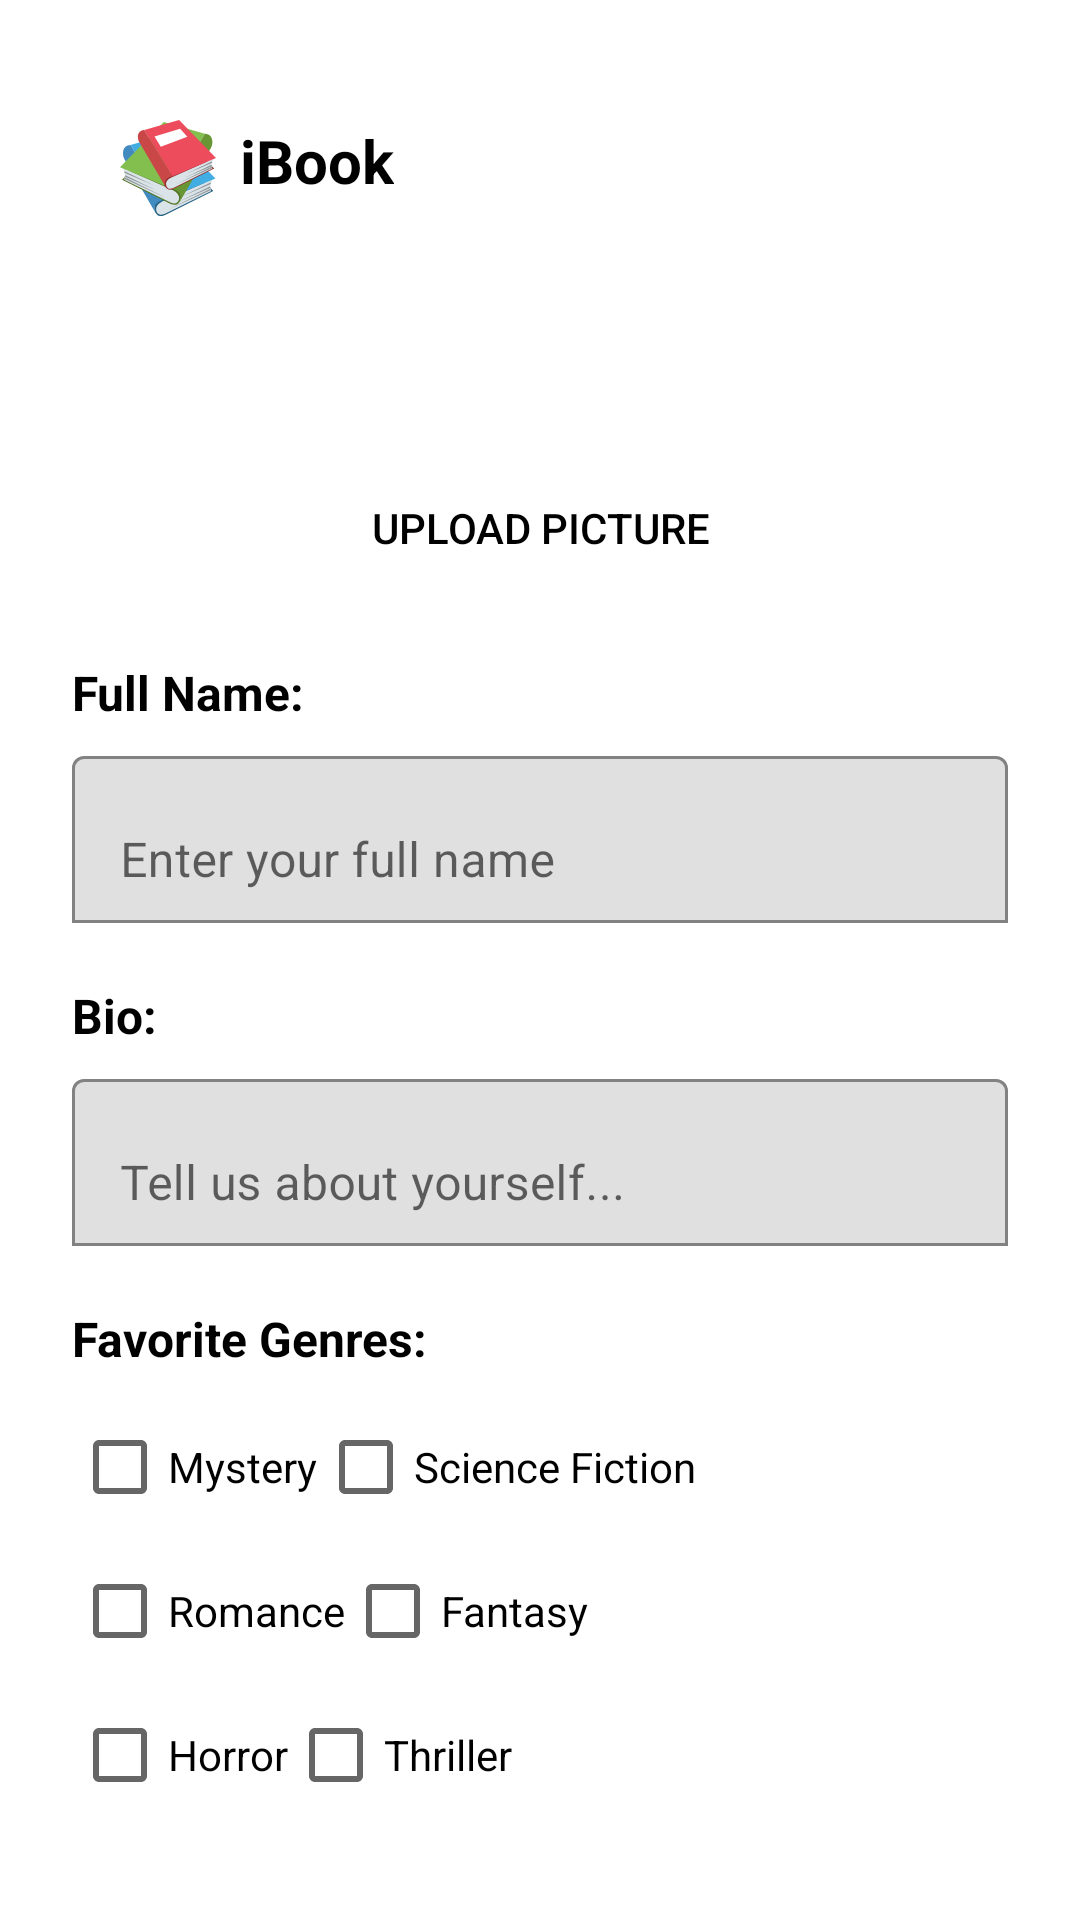

This screen was rendered from an Android layout file. Write that file and the resources it references.
<!-- AndroidManifest.xml: application theme Theme.IBookProject -->
<!-- res/layout/fragment_profile_creation.xml -->
<?xml version="1.0" encoding="utf-8"?>
<layout xmlns:android="http://schemas.android.com/apk/res/android"
    xmlns:app="http://schemas.android.com/apk/res-auto"
    xmlns:tools="http://schemas.android.com/tools"
    tools:context=".ui.profile.ProfileCreationFragment">

    <data></data>

    <androidx.constraintlayout.widget.ConstraintLayout
        android:layout_width="match_parent"
        android:layout_height="match_parent"
        android:padding="24dp"
        android:background="@color/light_gray">

        
        <LinearLayout
            android:layout_width="wrap_content"
            android:layout_height="wrap_content"
            android:orientation="horizontal"
            app:layout_constraintTop_toTopOf="parent"
            app:layout_constraintStart_toStartOf="parent"
            android:layout_marginTop="16dp"
            android:layout_marginStart="16dp">

            
            <ImageView
                android:id="@+id/bookLogo"
                android:layout_width="32dp"
                android:layout_height="32dp"
                android:src="@drawable/ic_book_logo"
                android:contentDescription="Book Logo"/>

            
            <TextView
                android:id="@+id/ibookTitle"
                android:layout_width="wrap_content"
                android:layout_height="wrap_content"
                android:text="iBook"
                android:textSize="20sp"
                android:textStyle="bold"
                android:textColor="@color/black"
                android:layout_marginStart="8dp"/>
        </LinearLayout>

        
        <ImageView
            android:id="@+id/profileImage"
            android:layout_width="120dp"
            android:layout_height="120dp"
            android:contentDescription="Profile Picture"
            android:scaleType="centerCrop"
            android:src="@drawable/ic_default_profile"
            app:layout_constraintTop_toBottomOf="@id/bookLogo"
            app:layout_constraintStart_toStartOf="parent"
            app:layout_constraintEnd_toEndOf="parent"
            android:layout_marginTop="30dp"/>

        
        <Button
            android:id="@+id/selectImageButton"
            android:layout_width="wrap_content"
            android:layout_height="wrap_content"
            android:text="Upload Picture"
            android:textColor="@color/black"
            android:background="?android:attr/selectableItemBackground"
            app:layout_constraintTop_toBottomOf="@id/profileImage"
            app:layout_constraintStart_toStartOf="parent"
            app:layout_constraintEnd_toEndOf="parent"
            android:layout_marginTop="8dp"/>

        
        <TextView
            android:id="@+id/nameLabel"
            android:layout_width="wrap_content"
            android:layout_height="wrap_content"
            android:text="Full Name:"
            android:textSize="16sp"
            android:textColor="@color/black"
            android:textStyle="bold"
            app:layout_constraintTop_toBottomOf="@id/selectImageButton"
            app:layout_constraintStart_toStartOf="parent"
            android:layout_marginTop="20dp"/>

        
        <com.google.android.material.textfield.TextInputLayout
            android:id="@+id/nameInputLayout"
            android:layout_width="0dp"
            android:layout_height="wrap_content"
            app:boxStrokeColor="@color/black"
            app:boxBackgroundMode="outline"
            app:layout_constraintTop_toBottomOf="@id/nameLabel"
            app:layout_constraintStart_toStartOf="parent"
            app:layout_constraintEnd_toEndOf="parent"
            android:layout_marginTop="5dp">

            <com.google.android.material.textfield.TextInputEditText
                android:id="@+id/nameInput"
                android:layout_width="match_parent"
                android:layout_height="wrap_content"
                android:hint="Enter your full name"
                android:inputType="text"/>
        </com.google.android.material.textfield.TextInputLayout>

        
        <TextView
            android:id="@+id/bioLabel"
            android:layout_width="wrap_content"
            android:layout_height="wrap_content"
            android:text="Bio:"
            android:textSize="16sp"
            android:textColor="@color/black"
            android:textStyle="bold"
            app:layout_constraintTop_toBottomOf="@id/nameInputLayout"
            app:layout_constraintStart_toStartOf="parent"
            android:layout_marginTop="20dp"/>

        
        <com.google.android.material.textfield.TextInputLayout
            android:id="@+id/bioInputLayout"
            android:layout_width="0dp"
            android:layout_height="wrap_content"
            app:boxStrokeColor="@color/black"
            app:boxBackgroundMode="outline"
            app:layout_constraintTop_toBottomOf="@id/bioLabel"
            app:layout_constraintStart_toStartOf="parent"
            app:layout_constraintEnd_toEndOf="parent"
            android:layout_marginTop="5dp">

            <com.google.android.material.textfield.TextInputEditText
                android:id="@+id/bioInput"
                android:layout_width="match_parent"
                android:layout_height="wrap_content"
                android:hint="Tell us about yourself..."
                android:inputType="textMultiLine"/>
        </com.google.android.material.textfield.TextInputLayout>

        
        <TextView
            android:id="@+id/favoriteGenresLabel"
            android:layout_width="wrap_content"
            android:layout_height="wrap_content"
            android:text="Favorite Genres:"
            android:textSize="16sp"
            android:textColor="@color/black"
            android:textStyle="bold"
            app:layout_constraintTop_toBottomOf="@id/bioInputLayout"
            app:layout_constraintStart_toStartOf="parent"
            android:layout_marginTop="20dp"/>

        
        <LinearLayout
            android:id="@+id/genreCheckboxGroup"
            android:layout_width="0dp"
            android:layout_height="wrap_content"
            android:orientation="vertical"
            app:layout_constraintTop_toBottomOf="@id/favoriteGenresLabel"
            app:layout_constraintStart_toStartOf="parent"
            app:layout_constraintEnd_toEndOf="parent"
            android:layout_marginTop="8dp">

            <LinearLayout
                android:layout_width="match_parent"
                android:layout_height="wrap_content"
                android:orientation="horizontal">

                <CheckBox android:id="@+id/checkboxMystery" android:layout_width="wrap_content" android:layout_height="wrap_content" android:text="Mystery"/>
                <CheckBox android:id="@+id/checkboxSciFi" android:layout_width="wrap_content" android:layout_height="wrap_content" android:text="Science Fiction"/>
            </LinearLayout>

            <LinearLayout
                android:layout_width="match_parent"
                android:layout_height="wrap_content"
                android:orientation="horizontal">

                <CheckBox android:id="@+id/checkboxRomance" android:layout_width="wrap_content" android:layout_height="wrap_content" android:text="Romance"/>
                <CheckBox android:id="@+id/checkboxFantasy" android:layout_width="wrap_content" android:layout_height="wrap_content" android:text="Fantasy"/>
            </LinearLayout>

            <LinearLayout
                android:layout_width="match_parent"
                android:layout_height="wrap_content"
                android:orientation="horizontal">

                <CheckBox android:id="@+id/checkboxHorror" android:layout_width="wrap_content" android:layout_height="wrap_content" android:text="Horror"/>
                <CheckBox android:id="@+id/checkboxThriller" android:layout_width="wrap_content" android:layout_height="wrap_content" android:text="Thriller"/>
            </LinearLayout>
        </LinearLayout>

        
        <com.google.android.material.button.MaterialButton
            android:id="@+id/saveButton"
            android:layout_width="0dp"
            android:layout_height="wrap_content"
            android:text="Save"
            android:backgroundTint="@color/black"
            android:textColor="@color/white"
            app:cornerRadius="8dp"
            app:layout_constraintTop_toBottomOf="@id/genreCheckboxGroup"
            app:layout_constraintStart_toStartOf="parent"
            app:layout_constraintEnd_toEndOf="parent"
            android:layout_marginTop="20dp"/>
    </androidx.constraintlayout.widget.ConstraintLayout>
</layout>
<!-- resources referenced by this layout -->
<resources>
  <!-- drawable ic_book_logo: vector/xml drawable (drawable, 2604 chars, omitted) -->
  <style name="Theme.IBookProject" parent="Theme.MaterialComponents.DayNight.DarkActionBar">
          <item name="colorPrimary">@color/purple_500</item>
          <item name="colorPrimaryVariant">@color/purple_700</item>
          <item name="colorOnPrimary">@color/white</item>
          <item name="colorSecondary">@color/teal_200</item>
          <item name="colorSecondaryVariant">@color/teal_700</item>
          <item name="colorOnSecondary">@color/black</item>
          <item name="android:statusBarColor">@color/purple_700</item>
      </style>
  <!-- not gathered from this repository: default colours our renderer supplied (Android Studio template values) -->
  <color name="purple_500">#FF6200EE</color>
  <color name="purple_700">#FF3700B3</color>
  <color name="teal_200">#FF03DAC5</color>
  <color name="teal_700">#FF018786</color>
  <color name="black">#FF000000</color>
  <color name="white">#FFFFFFFF</color>
</resources>
